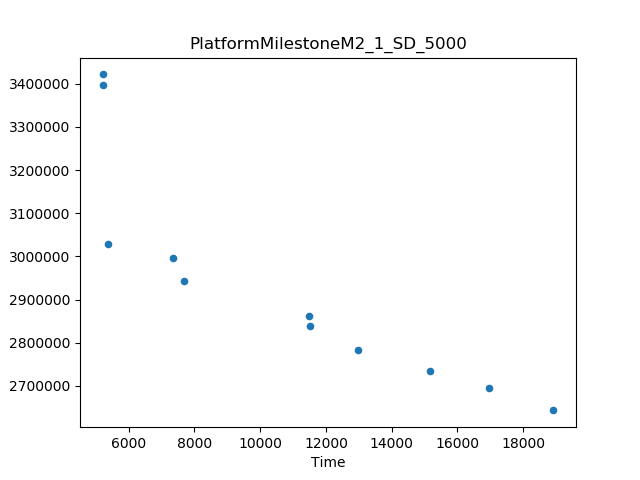

The table this chart was drawn from, first rows:
Time, Cost
18918, 2643483
5211, 3421472
5361, 3027964
5213, 3397528
7701, 2942266
11495, 2862289
15153, 2734253
12985, 2784383
16947, 2694202
7346, 2996245
11524, 2838505
